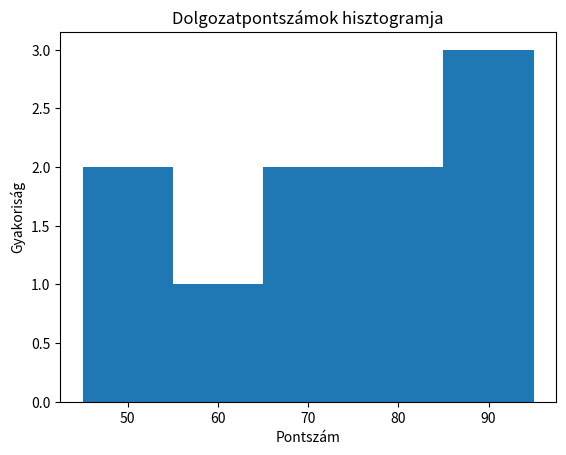

Here is the Python script that generated this plot:
import numpy as np
import matplotlib.pyplot as plt
'''
mu, beta = 0, 0.1 # location and scale
s = np.random.gumbel(mu, beta, 1000)

count, bins, ignored = plt.hist(s, 30, density=True)
plt.plot(bins, (1/beta)*np.exp(-(bins - mu)/beta)
         * np.exp( -np.exp( -(bins - mu) /beta) ),
         linewidth=2, color='r')
plt.show()

'''
scores = [45, 50, 62, 70, 72, 75, 80, 85, 90, 95]

plt.figure()
plt.hist(scores, bins=5)

plt.title("Dolgozatpontszámok hisztogramja")
plt.xlabel("Pontszám")
plt.ylabel("Gyakoriság")

plt.show()


